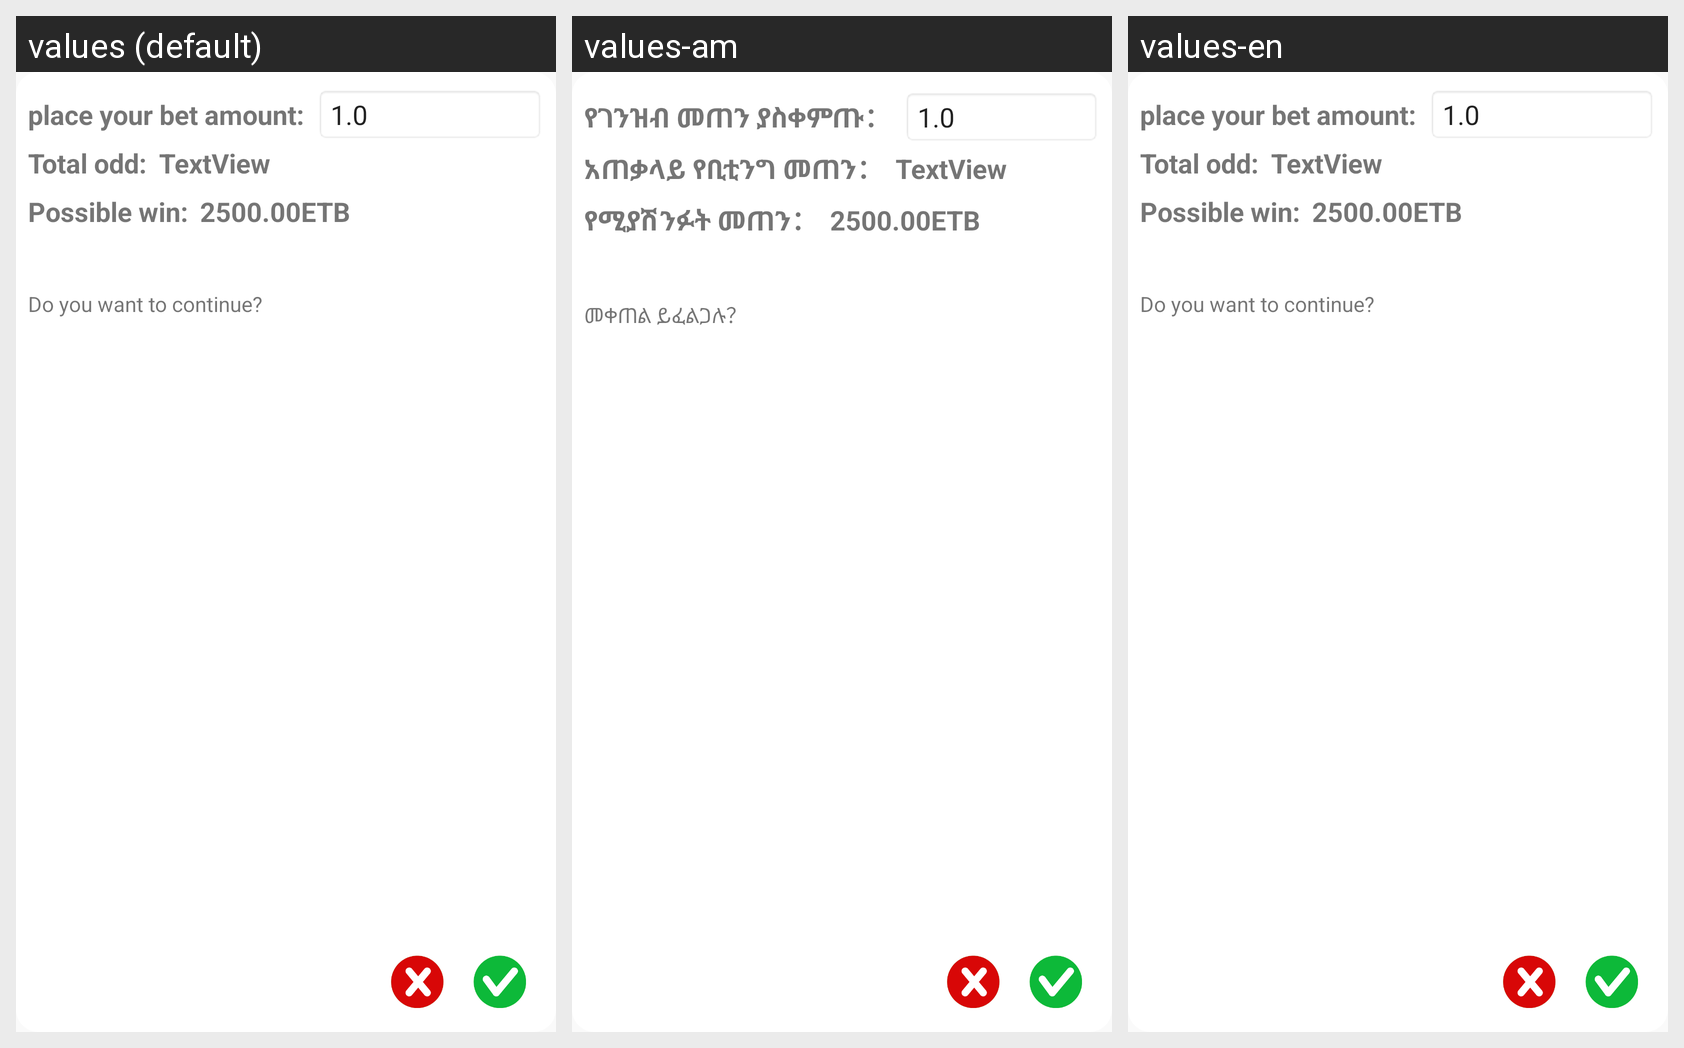

The same Android screen rendered under several of its app's locales, left to right. List the strings drawn on it with the default value and each locale's translation.
Android screen res/layout/bet_amount_viewer.xml rendered under 3 locales, left to right: values (default), values-am, values-en. Device: Nexus 5 (rendered at 1080×1920; each locale shown at half size, 540×960, under a caption strip naming it); theme AppTheme.
Strings drawn on this screen, with the default value and each locale's value (text and hints the layout hard-codes, and strings that could not be matched under every locale, appear in the picture but are not listed):

place_your_bet_amount
  values: place your bet amount:
  values-am: የገንዝብ መጠን ያስቀምጡ：
  values-en: place your bet amount:

total_betting_amount
  values: Total odd:
  values-am: አጠቃላይ የቢቲንግ መጠን：
  values-en: Total odd:

possible_win
  values: Possible win:
  values-am: የሚያሽንፉት መጠን：
  values-en: Possible win:

choose_the_transaction_method
  values: Do you want to continue?
  values-am: መቀጠል ይፈልጋሉ？
  values-en: Do you want to continue?
